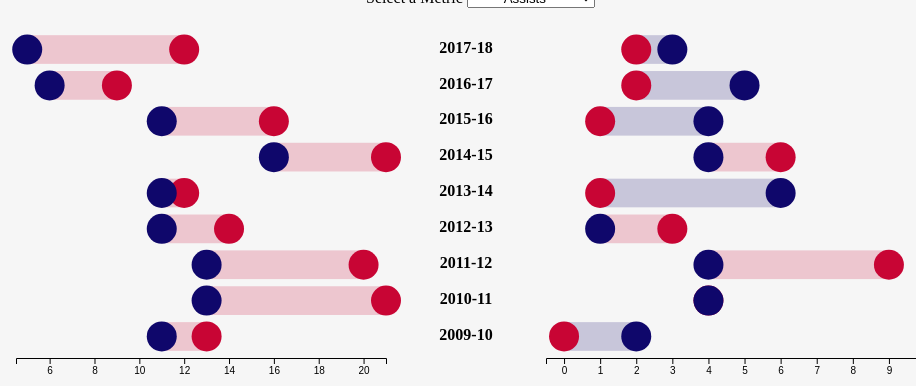
D3 v5 page, settled after 480 driven frames (8 s of simulated time); the page loaded 4 data file(s).


// ── script/homework5_2.js
var margin = {top: 20, right: 30, bottom: 50, left: 300};
var width = 700 - margin.left - margin.right;
var height = 400 - margin.top - margin.bottom;
var labelArea = 160;
var Liga_svg, CL_svg, tooltip;
var messi_data, ronaldo_data;

var keys = {
	"GPM" : "Goals per Match",
	"Goals" : "Goals",
	"Aps" : "Appearances",
	"Asts" : "Assists",
	"APM" : "Assists per Match"
}

var summary_keys = {
	"GPM" : "Average Goals per Match",
	"Goals" : "Total Goals",
	"Aps" : "Total Appearances",
	"Asts" : "Total Assists",
	"APM" : "Average Assists per Match"
}

var colorMap = {
	'Messi' : '#C80534',
	'Ronaldo' : '#0F076B'
}

document.addEventListener('DOMContentLoaded', function() {

	Liga_svg = d3.select("#Liga_svg")
				.attr("width", width + margin.left + labelArea)
    			.attr("height", height + margin.top + margin.bottom)
  				.append("g")
    			.attr("transform", "translate(" + margin.left + "," + margin.top + ")");
	CL_svg = d3.select('#CL_svg')
					.attr("width",  width)
					.attr("height", height + margin.top + margin.bottom)
					.append("g")
					.attr("transform", "translate( 0," + margin.top +")");

	tooltip = d3.select("body").append("div")   
                .attr('class', 'tooltip')              
                .style("opacity", 0)
                .style("position", "absolute")
                .style("background-color", "snow")
    			//.style("border", "solid")
    			//.style("border-width", "2px")
    			.style("border-radius", "5px")
    			.style("padding", "5px");

	Promise.all([d3.csv('data/liga.csv'),
					d3.csv('data/cl.csv'),
					d3.csv('data/messi.csv'),
					d3.csv('data/ronaldo.csv')]).then(function(values){

						Liga_data = values[0];
						//console.log(values[0])
						CL_data = values[1];
						messi_data = values[2];
						ronaldo_data = values[3];

						drawCharts();

	})

})

function drawCharts() {

	Liga_svg.selectAll("*").remove();
	CL_svg.selectAll("*").remove();

	console.log(Liga_data);

	//let league = d3.select('#league-select').property('value');
	let metric = d3.select('#metric-select').property('value');

	const CLKey = 'CL_' + metric;
	const LigaKey = 'Liga_' + metric;

	console.log(LigaKey);

	//Adding x axis
	var LigaMax = 0;
	Liga_data.forEach(row =>{
		//console.log(row[key])
		if (+row[LigaKey] > LigaMax){
			LigaMax = +row[LigaKey];
		}
	})

	var LigaMin = Number.MAX_VALUE;
	Liga_data.forEach(row =>{
		//console.log(row[key])
		if (+row[LigaKey] < LigaMin){
			LigaMin = +row[LigaKey];
		}
	})

	console.log("Liga min is" + LigaMin);
	if( LigaKey != 'Liga_APM'){
	var x = d3.scaleLinear()
				.domain([LigaMin-0.5, LigaMax])
				.range([ 0, width]);
	}
	else{
		var x = d3.scaleLinear()
				.domain([0, LigaMax])
				.range([ 0, width]);
	}

	var xAxis = d3.axisBottom(x);

	Liga_svg.append("g")
            .attr("transform", "translate(0," + height + ")")
            .call(xAxis);


    //Adding y axis
    var y = d3.scaleBand()
    			.domain(Liga_data.map(function (d) {
    				return d['Season'];
    			}))
    			.range([0, height])
    			.padding(0.2);


    //drawing bars
    Liga_svg.selectAll(".Liga_rect")
    .data(messi_data)					
    .enter()
    .append("rect")
    .attr("class", "Liga_rect")
    .attr("x", function(d) { return x(getmin(d['Season'], LigaKey));})
    .attr("y", function(d) { return y(d['Season']); })
    .attr("width", function(d) { return x(getmax(d['Season'], LigaKey)) - x(getmin(d['Season'], LigaKey));})
    .attr("height", y.bandwidth() )
    .attr("fill", function(d) { return getcolor(d['Season'], LigaKey)})
    .style("opacity", 0.2)
    .on('mouseover', function(d, i) {
    	d3.select(this).style("stroke", "black")
    		.style("stroke-width", "2px")
    		.style("opacity", 0.5);

    	tooltip.transition()
					.duration(200)
					.style('opacity', 1)
					.style('box-shadow', '5px 5px 5px rgba(0,0,0,0.2)')
        			.style("top", (event.pageY)+"px")
        			.style("left",(event.pageX + 10)+"px");

        player = getmaxPlayer(d['Season'], LigaKey);

        tooltip.html(`<div>${d['Season']} | ${player} has more ${keys[metric]}</div>`);
		})
    .on('mousemove', function(d,i){

    				tooltip.style("top", (event.pageY)+"px")
        					.style("left",(event.pageX + 10)+"px");

    })
    .on('mouseout', function(d, i) {
					//CL_svg.selectAll('circle').style('opacity', 1).style("stroke", "None");
					Liga_svg.selectAll('rect').style('stroke', "None").style("opacity", 0.2);
					tooltip.html(``).style('opacity', 0);
	});


    Liga_svg.selectAll(".Mcircle")
    .data(messi_data)
    .enter()
    .append("circle")
    .attr("class", "Mcircle")
    .attr("cx", function(d) { return x(d[LigaKey]);})
    .attr("cy", function(d) { return y(d['Season']) +y.bandwidth()/2; })
    //.attr("width", "5px")
    //.attr("height", y.bandwidth()+1)
    .attr('r', "15px")
    .attr("fill", colorMap['Messi'])
    .style("opacity", 1)
    	.on('mouseover', function(d, i) {

					d3.selectAll('circle').style('opacity', .5);
					d3.select(this).style('opacity', 1).style("stroke", "black").style("stroke-width", "2px");
					d3.selectAll('rect').style('opacity', 0.05)

					tooltip.transition()
					.duration(200)
					.style('opacity', 1)
        			.style("top", (event.pageY)+"px")
        			.style("left",(event.pageX + 10)+"px")
        			.style('box-shadow', '5px 5px 5px rgba(0,0,0,0.2)');

					tooltip.html(`<div>Messi <br/> Season : ${d['Season']} <br/> ${keys[metric]} : ${d[LigaKey]}</div>`);
				})
    .on('mousemove', function(d,i){

    				tooltip.style("top", (event.pageY)+"px")
        					.style("left",(event.pageX + 10)+"px");

    })
    .on('mouseout', function(d, i) {
					d3.selectAll('circle').style('opacity', 1).style("stroke", "None");
					d3.selectAll('rect').style('opacity', 0.2)
					tooltip.html(``).style('opacity', 0);
				});

    Liga_svg.selectAll(".Rcircle")
    .data(ronaldo_data)
    .enter()
    .append("circle")
    .attr("class", "Rcircle")
    .attr("cx", function(d) { console.log("in ronaldo_data"); return x(d[LigaKey]);})
    .attr("cy", function(d) { return y(d['Season']) + y.bandwidth()/2; })
    //.attr("width", "5px")
    //.attr("height", y.bandwidth()+1 )
    .attr('r', "15px")
    .attr("fill", colorMap['Ronaldo'])
    .style("opacity", 1)
	.on('mouseover', function(d, i) {

					d3.selectAll('circle').style('opacity', .5);
					d3.select(this).style('opacity', 1).style("stroke", "black").style("stroke-width", "2px");
					d3.selectAll('rect').style('opacity', 0.05)

					tooltip.transition()
					.duration(200)
					.style('opacity', 1)
					.style('box-shadow', '5px 5px 5px rgba(0,0,0,0.2)')
        			.style("top", (event.pageY)+"px")
        			.style("left",(event.pageX + 10)+"px");

					tooltip.html(`<div>Ronaldo <br/> Season : ${d['Season']} <br/> ${keys[metric]} : ${d[LigaKey]}</div>`);
				})
    .on('mousemove', function(d,i){

    				tooltip.style("top", (event.pageY)+"px")
        					.style("left",(event.pageX + 10)+"px");

    })
    .on('mouseout', function(d, i) {
					d3.selectAll('circle').style('opacity', 1).style("stroke", "None");
					d3.selectAll('rect').style('opacity', 0.2)
					tooltip.html(``).style('opacity', 0);
				});

    //console.log(messi_data);
    //Appending season labels in the middle
    Liga_svg.selectAll("text.name")
        .data(messi_data)
        .enter()
        .append("text")
        .attr("x", (labelArea / 2) + width)
        .attr("y", function(d){ return y(d['Season']) + y.bandwidth()/2; } )
        .attr("dy", ".20em")
        .attr("text-anchor", "middle")
        .attr("class", "name")
        .style("font-weight", "bold")
        .text(function(d){ return d['Season'] ;});



    //ronaldo graph
	var CLMax = 0;
	CL_data.forEach(row =>{
		//console.log(row[key])
		if (+row[CLKey] > CLMax){
			CLMax = +row[CLKey];
		}
	})

	var CLMin = Number.MAX_VALUE;
	CL_data.forEach(row =>{
		//console.log(row[key])
		if (+row[CLKey] < CLMin){
			CLMin = +row[CLKey];
		}
	})

	console.log("CL Min is" + CLMin);

	if(CLKey != 'CL_APM'){
    var rx = d3.scaleLinear()
				.domain([CLMin-0.5, CLMax+0.75])
				.range([ 0, width]);
	}
	else{
	var rx = d3.scaleLinear()
				.domain([-0.2, CLMax+0.75])
				.range([ 0, width]);
	}


	var rxAxis = d3.axisBottom(rx);

	CL_svg.append("g")
            .attr("transform", "translate(0," + height + ")")
            .call(rxAxis);

	const rightOffset = width + labelArea

	CL_svg.selectAll("CLrect")
    .data(messi_data)
    .enter()
    .append("rect")
    .attr("class", "CLrect")
    .attr("x", function(d) { return rx(getmin(d['Season'], CLKey));})
    .attr("y", function(d) { return y(d['Season']); })
    .attr("width", function(d) { return rx(getmax(d['Season'], CLKey)) - rx(getmin(d['Season'], CLKey));})
    .attr("height", y.bandwidth() )
    .attr("fill", function(d) { return getcolor(d['Season'], CLKey)})
    .style("opacity", 0.2)
    .on('mouseover', function(d, i) {
    	d3.select(this).style("stroke", "black")
    		.style("stroke-width", "2px")
    		.style("opacity", 0.5);

    	tooltip.transition()
					.duration(200)
					.style('opacity', 1)
					.style('box-shadow', '5px 5px 5px rgba(0,0,0,0.2)')
        			.style("top", (event.pageY)+"px")
        			.style("left",(event.pageX + 10)+"px");

        player = getmaxPlayer(d['Season'], CLKey);

        tooltip.html(`<div>${d['Season']} | ${player} has more ${keys[metric]}</div>`);
		})
    .on('mousemove', function(d,i){

    				tooltip.style("top", (event.pageY)+"px")
        					.style("left",(event.pageX + 10)+"px");

    })
    .on('mouseout', function(d, i) {
					//CL_svg.selectAll('circle').style('opacity', 1).style("stroke", "None");
					CL_svg.selectAll('rect').style('stroke', "None").style("opacity", 0.2);
					tooltip.html(``).style('opacity', 0);
	});
	

	CL_svg.selectAll(".CL_Mcircle")
    .data(messi_data)
    .enter()
    .append("circle")
    .attr("class", "CL_Mcircle")
    .attr("cx", function(d) { return rx(d[CLKey]);})
    .attr("cy", function(d) { return y(d['Season']) +y.bandwidth()/2; })
    //.attr("width", "5px")
    //.attr("height", y.bandwidth()+1)
    .attr('r', "15px")
    .attr("fill", colorMap['Messi'])
    .style("opacity", 1)
    .on('mouseover', function(d, i) {

					d3.selectAll('circle').style('opacity', .5);
					d3.select(this).style('opacity', 1).style("stroke", "black").style("stroke-width", "2px");
					d3.selectAll('rect').style('opacity', 0.05)

					tooltip.transition()
					.duration(200)
					.style('opacity', 1)
					.style('box-shadow', '5px 5px 5px rgba(0,0,0,0.2)')
        			.style("top", (event.pageY)+"px")
        			.style("left",(event.pageX + 10)+"px");

					tooltip.html(`<div>Messi <br/> Season : ${d['Season']} <br/> ${keys[metric]} : ${d[LigaKey]}</div>`);
				})
    .on('mousemove', function(d,i){

    				tooltip.style("top", (event.pageY)+"px")
        					.style("left",(event.pageX + 10)+"px");

    })
    .on('mouseout', function(d, i) {
					d3.selectAll('circle').style('opacity', 1).style("stroke", "None");
					d3.selectAll('rect').style('opacity', 0.2)
					tooltip.html(``).style('opacity', 0);
	});

    CL_svg.selectAll(".CL_Rcircle")
    .data(ronaldo_data)
    .enter()
    .append("circle")
    .attr("class", "CL_Rcircle")
    .attr("cx", function(d) { return rx(d[CLKey]);})
    .attr("cy", function(d) { return y(d['Season']) + y.bandwidth()/2; })
    //.attr("width", "5px")
    //.attr("height", y.bandwidth()+1 )
    .attr('r', "15px")
    .attr("fill", colorMap['Ronaldo'])
    .style("opacity", 1)
    .on('mouseover', function(d, i) {

					d3.selectAll('circle').style('opacity', .5);
					d3.select(this).style('opacity', 1).style("stroke", "black").style("stroke-width", "2px");
					d3.selectAll('rect').style('opacity', 0.05)

					tooltip.transition()
					.duration(200)
					.style('opacity', 1)
					.style('box-shadow', '5px 5px 5px rgba(0,0,0,0.2)')
        			.style("top", (event.pageY)+"px")
        			.style("left",(event.pageX + 10)+"px");

					tooltip.html(`<div>Ronaldo <br/> Season : ${d['Season']} <br/> ${keys[metric]} : ${d[LigaKey]}</div>`);
				})
    .on('mousemove', function(d,i){

    				tooltip.style("top", (event.pageY)+"px")
        					.style("left",(event.pageX + 10)+"px");

    })
    .on('mouseout', function(d, i) {
					d3.selectAll('circle').style('opacity', 1).style("stroke", "None");
					d3.selectAll('rect').style('opacity', 0.2)
					tooltip.html(``).style('opacity', 0);
				});
				


}

function getmin(season, key) {

	//console.log(season);
	var min_val;
	ronaldo_data.forEach( row =>{
		if(row['Season']==season){
			min_val = +row[key];
		}
	})

	messi_data.forEach( row =>{
		if(row['Season']==season && min_val>+row[key]){
			min_val = +row[key];
		}
	})

	console.log(min_val);
	return min_val;

}

function getmax(season, key){

	//console.log(season);
	var max_val;
	ronaldo_data.forEach( row =>{
		if(row['Season']==season){
			max_val = +row[key];
		}
	})

	messi_data.forEach( row =>{
		if(row['Season']==season && max_val<+row[key]){
			max_val = +row[key];
		}
	})

	console.log("max val is" +max_val);
	return max_val;

}

function getmaxPlayer(season, key){

	//console.log(season);
	var max_val, player;
	ronaldo_data.forEach( row =>{
		if(row['Season']==season){
			max_val = +row[key];
			player = "Ronaldo";
		}
	})

	messi_data.forEach( row =>{
		if(row['Season']==season && max_val<+row[key]){
			max_val = +row[key];
			player = "Messi";
		}
	})

	console.log("max val is" +max_val);
	return player;

}

function getcolor(season, key) {
	var max_val, color;

	ronaldo_data.forEach( row =>{
		if(row['Season']==season){
			max_val = +row[key];
			color = colorMap['Ronaldo'];
		}
	})

	messi_data.forEach( row =>{
		if(row['Season']==season && max_val<+row[key]){
			max_val = +row[key];
			color = colorMap['Messi'];
		}
	})

	return color;
}

 

### data: data/ronaldo.csv
, Season, Liga_Goals, Liga_Asts, Liga_Aps, Liga_Mins, CL_Goals, CL_Asts, CL_Aps, CL_Mins, All_Goals, All_Asts, All_Aps, Liga_GPM, CL_GPM, All_GPM, Liga_APM, CL_APM, All_APM
1, 2017-18, 26, 5, 27, 2297, 15, 3, 13, 1170, 41, 8, 40, 0.96, 1.15, 1.02, 0.19, 0.23, 0.2
3, 2016-17, 25, 6, 29, 2544, 12, 5, 13, 1200, 37, 11, 42, 0.86, 0.92, 0.88, 0.21, 0.38, 0.26
5, 2015-16, 35, 11, 36, 3184, 16, 4, 12, 1109, 51, 15, 48, 0.97, 1.33, 1.06, 0.31, 0.33, 0.31
7, 2014-15, 48, 16, 35, 3096, 10, 4, 12, 1064, 58, 20, 47, 1.37, 0.83, 1.23, 0.46, 0.33, 0.43
9, 2013-14, 31, 11, 30, 2537, 17, 6, 11, 991, 48, 17, 41, 1.03, 1.55, 1.17, 0.37, 0.55, 0.41
11, 2012-13, 34, 11, 34, 2716, 12, 1, 12, 1080, 46, 12, 46, 1.0, 1.0, 1.0, 0.32, 0.08, 0.26
13, 2011-12, 46, 13, 38, 3353, 10, 4, 10, 930, 56, 17, 48, 1.21, 1.0, 1.17, 0.34, 0.4, 0.35
15, 2010-11, 40, 13, 34, 2914, 6, 4, 12, 1018, 46, 17, 46, 1.18, 0.5, 1.0, 0.38, 0.33, 0.37
17, 2009-10, 26, 11, 29, 2462, 7, 2, 6, 450, 33, 13, 35, 0.9, 1.17, 0.94, 0.38, 0.33, 0.37

### data: data/messi.csv
, Season, Liga_Goals, Liga_Asts, Liga_Aps, Liga_Mins, CL_Goals, CL_Asts, CL_Aps, CL_Mins, All_Goals, All_Asts, All_Aps, Liga_GPM, CL_GPM, All_GPM, Liga_APM, CL_APM, All_APM
0, 2017-18, 34, 12, 36, 2996, 6, 2, 10, 783, 40, 14, 46, 0.94, 0.6, 0.87, 0.33, 0.2, 0.3
2, 2016-17, 37, 9, 34, 2832, 11, 2, 9, 810, 48, 11, 43, 1.09, 1.22, 1.12, 0.26, 0.22, 0.26
4, 2015-16, 26, 16, 33, 2729, 6, 1, 7, 630, 32, 17, 40, 0.79, 0.86, 0.8, 0.48, 0.14, 0.42
6, 2014-15, 43, 21, 38, 3375, 10, 6, 13, 1145, 53, 27, 51, 1.13, 0.77, 1.04, 0.55, 0.46, 0.53
8, 2013-14, 28, 12, 31, 2498, 8, 1, 7, 630, 36, 13, 38, 0.9, 1.14, 0.95, 0.39, 0.14, 0.34
10, 2012-13, 46, 14, 32, 2629, 8, 3, 11, 827, 54, 17, 43, 1.44, 0.73, 1.26, 0.44, 0.27, 0.4
12, 2011-12, 50, 20, 37, 3270, 14, 9, 11, 990, 64, 29, 48, 1.35, 1.27, 1.33, 0.54, 0.82, 0.6
14, 2010-11, 31, 21, 33, 2862, 12, 4, 13, 1050, 43, 25, 46, 0.94, 0.92, 0.93, 0.64, 0.31, 0.54
16, 2009-10, 34, 13, 35, 2841, 8, 0, 11, 985, 42, 13, 46, 0.97, 0.73, 0.91, 0.37, 0.0, 0.28

### data: data/liga.csv
, Liga_Goals, Liga_Asts, Liga_Aps, Liga_Mins, Liga_GPM, Liga_APM, Season, Player
0, 34, 12, 36, 2996, 0.94, 0.33, 2017-18, Messi
1, 26, 5, 27, 2297, 0.96, 0.19, 2017-18, Ronaldo
2, 37, 9, 34, 2832, 1.09, 0.26, 2016-17, Messi
3, 25, 6, 29, 2544, 0.86, 0.21, 2016-17, Ronaldo
4, 26, 16, 33, 2729, 0.79, 0.48, 2015-16, Messi
5, 35, 11, 36, 3184, 0.97, 0.31, 2015-16, Ronaldo
6, 43, 21, 38, 3375, 1.13, 0.55, 2014-15, Messi
7, 48, 16, 35, 3096, 1.37, 0.46, 2014-15, Ronaldo
8, 28, 12, 31, 2498, 0.9, 0.39, 2013-14, Messi
9, 31, 11, 30, 2537, 1.03, 0.37, 2013-14, Ronaldo
10, 46, 14, 32, 2629, 1.44, 0.44, 2012-13, Messi
11, 34, 11, 34, 2716, 1.0, 0.32, 2012-13, Ronaldo
12, 50, 20, 37, 3270, 1.35, 0.54, 2011-12, Messi
13, 46, 13, 38, 3353, 1.21, 0.34, 2011-12, Ronaldo
14, 31, 21, 33, 2862, 0.94, 0.64, 2010-11, Messi
15, 40, 13, 34, 2914, 1.18, 0.38, 2010-11, Ronaldo
16, 34, 13, 35, 2841, 0.97, 0.37, 2009-10, Messi
17, 26, 11, 29, 2462, 0.9, 0.38, 2009-10, Ronaldo

### data: data/cl.csv
, CL_Goals, CL_Asts, CL_Aps, CL_Mins, CL_GPM, CL_APM, Season, Player
0, 6, 2, 10, 783, 0.6, 0.2, 2017-18, Messi
1, 15, 3, 13, 1170, 1.15, 0.23, 2017-18, Ronaldo
2, 11, 2, 9, 810, 1.22, 0.22, 2016-17, Messi
3, 12, 5, 13, 1200, 0.92, 0.38, 2016-17, Ronaldo
4, 6, 1, 7, 630, 0.86, 0.14, 2015-16, Messi
5, 16, 4, 12, 1109, 1.33, 0.33, 2015-16, Ronaldo
6, 10, 6, 13, 1145, 0.77, 0.46, 2014-15, Messi
7, 10, 4, 12, 1064, 0.83, 0.33, 2014-15, Ronaldo
8, 8, 1, 7, 630, 1.14, 0.14, 2013-14, Messi
9, 17, 6, 11, 991, 1.55, 0.55, 2013-14, Ronaldo
10, 8, 3, 11, 827, 0.73, 0.27, 2012-13, Messi
11, 12, 1, 12, 1080, 1.0, 0.08, 2012-13, Ronaldo
12, 14, 9, 11, 990, 1.27, 0.82, 2011-12, Messi
13, 10, 4, 10, 930, 1.0, 0.4, 2011-12, Ronaldo
14, 12, 4, 13, 1050, 0.92, 0.31, 2010-11, Messi
15, 6, 4, 12, 1018, 0.5, 0.33, 2010-11, Ronaldo
16, 8, 0, 11, 985, 0.73, 0.0, 2009-10, Messi
17, 7, 2, 6, 450, 1.17, 0.33, 2009-10, Ronaldo